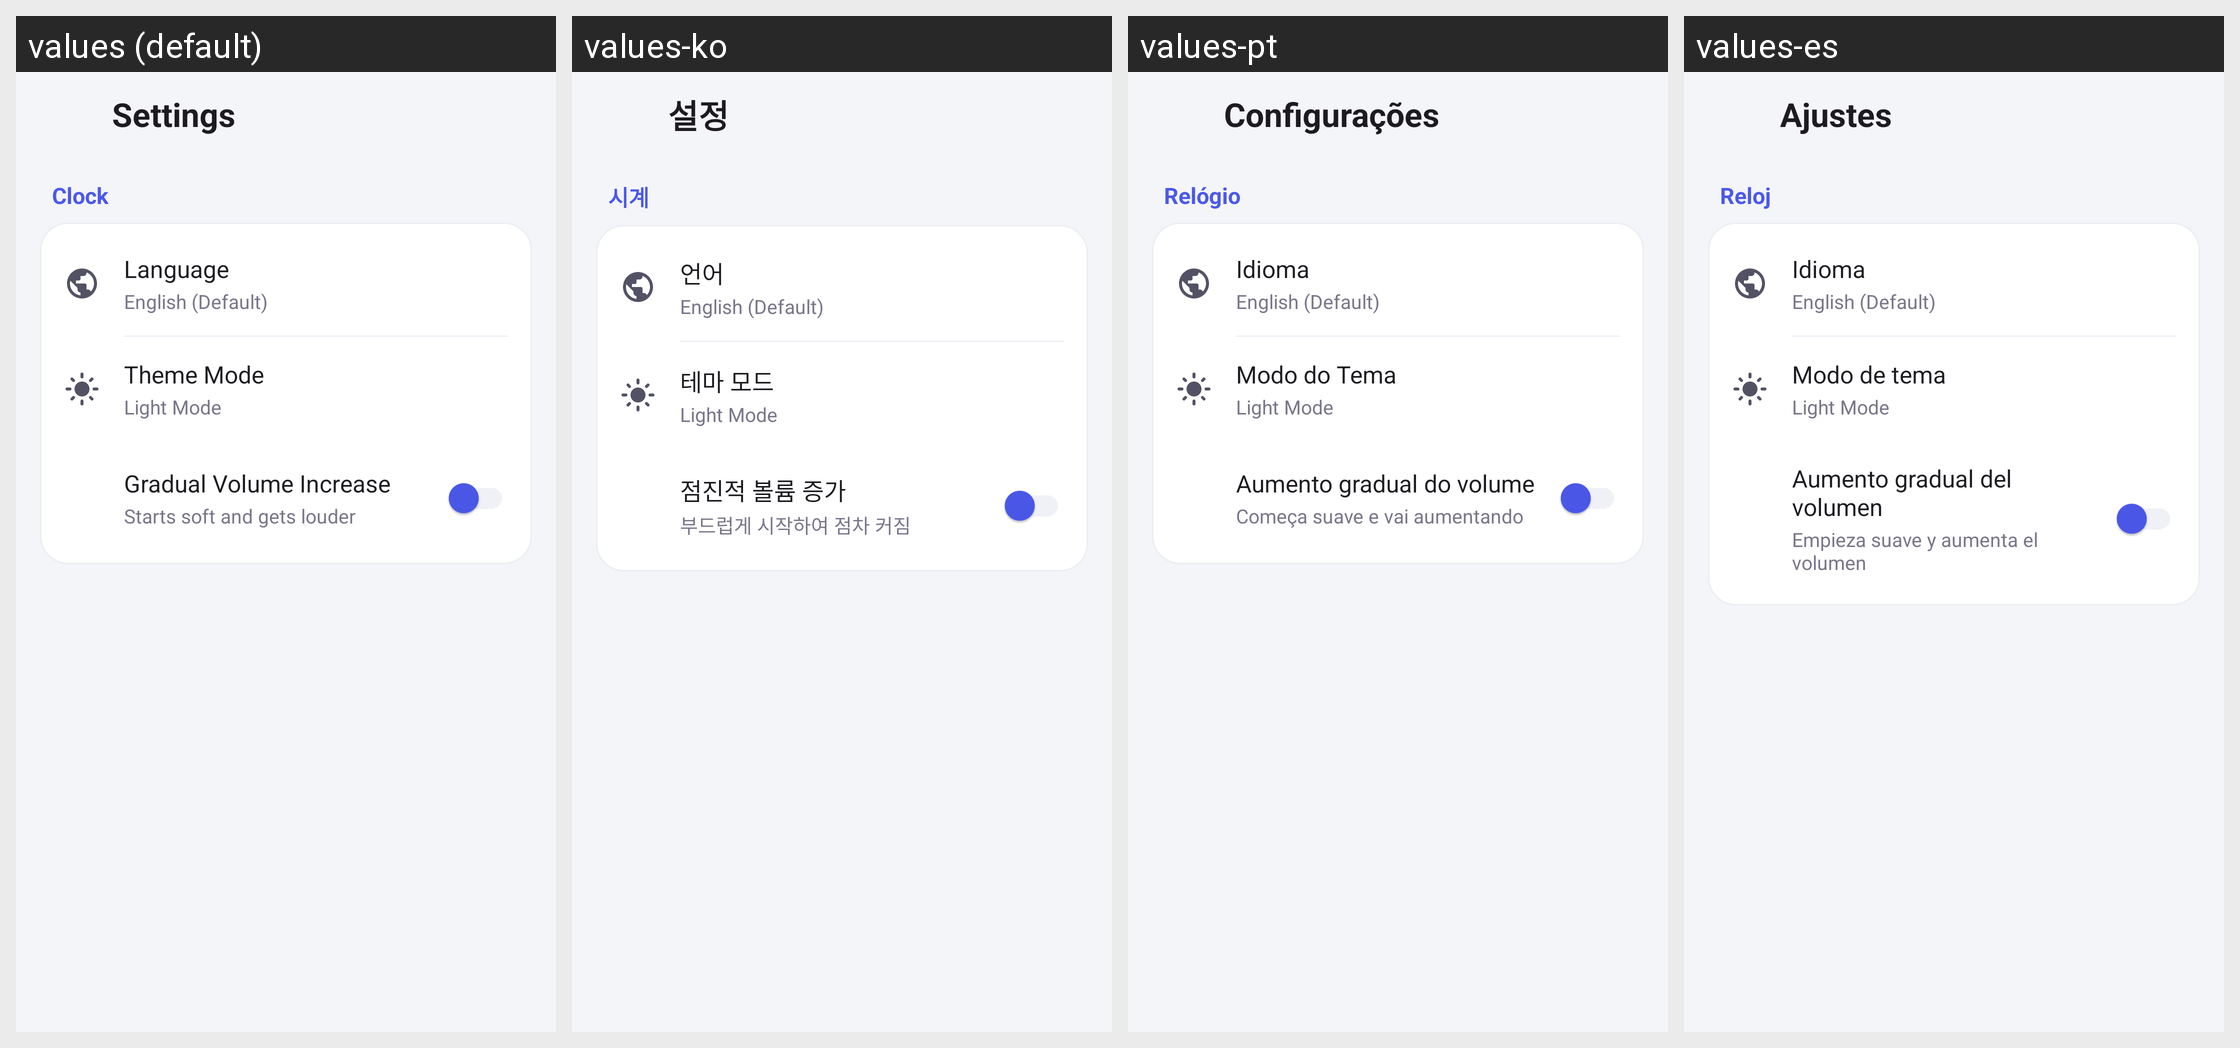

For this localized Android screen grid, give each drawn string resource with its value in every locale shown.
Android screen res/layout/activity_settings.xml rendered under 4 locales, left to right: values (default), values-ko, values-pt, values-es. Device: Nexus 5 (rendered at 1080×1920; each locale shown at half size, 540×960, under a caption strip naming it); theme Theme.AlarmClock.
Other locales in the repository, not shown: values-ar, values-de, values-fr, values-hi, values-in, values-it, values-ja, values-nl, values-vi.
Strings drawn on this screen, with the default value and each locale's value (text and hints the layout hard-codes, and strings that could not be matched under every locale, appear in the picture but are not listed):

title_settings
  values: Settings
  values-ko: 설정
  values-pt: Configurações
  values-es: Ajustes

section_clock
  values: Clock
  values-ko: 시계
  values-pt: Relógio
  values-es: Reloj

setting_language
  values: Language
  values-ko: 언어
  values-pt: Idioma
  values-es: Idioma

setting_theme_mode
  values: Theme Mode
  values-ko: 테마 모드
  values-pt: Modo do Tema
  values-es: Modo de tema

setting_gradual_volume
  values: Gradual Volume Increase
  values-ko: 점진적 볼륨 증가
  values-pt: Aumento gradual do volume
  values-es: Aumento gradual del volumen

setting_gradual_volume_sub
  values: Starts soft and gets louder
  values-ko: 부드럽게 시작하여 점차 커짐
  values-pt: Começa suave e vai aumentando
  values-es: Empieza suave y aumenta el volumen
